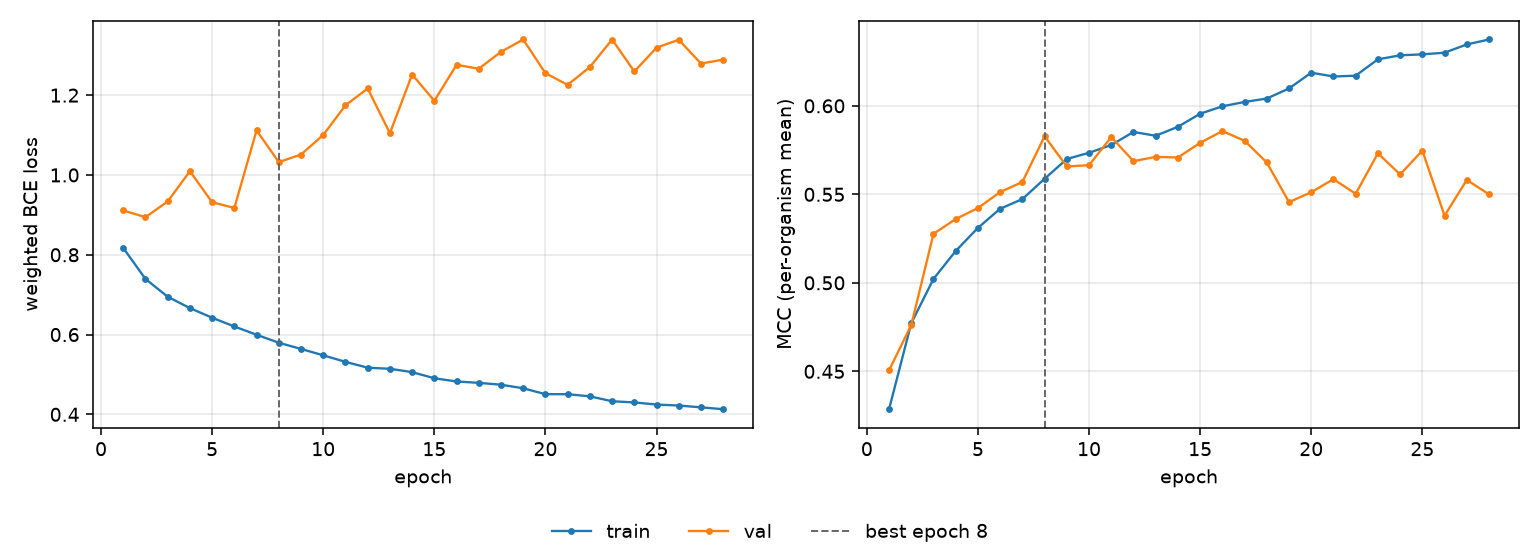

Data behind this chart, as committed beside it:
epoch, tr_loss, vl_loss, tr_mcc, vl_mcc, is_best
1, 0.817, 0.911, 0.4286, 0.4506, False
2, 0.7393, 0.8942, 0.4772, 0.4762, False
3, 0.6948, 0.9336, 0.5022, 0.5277, False
4, 0.6663, 1.009, 0.518, 0.536, False
5, 0.6422, 0.9316, 0.5311, 0.5423, False
6, 0.6202, 0.9174, 0.5419, 0.5513, False
7, 0.5995, 1.112, 0.5473, 0.557, False
8, 0.5795, 1.032, 0.5588, 0.5828, True
9, 0.564, 1.051, 0.57, 0.5658, False
10, 0.548, 1.1, 0.5735, 0.5665, False
11, 0.5316, 1.174, 0.5779, 0.5823, False
12, 0.5169, 1.217, 0.5853, 0.5687, False
13, 0.5142, 1.105, 0.5831, 0.5712, False
14, 0.5058, 1.252, 0.5882, 0.5708, False
15, 0.4905, 1.186, 0.5955, 0.5791, False
16, 0.4824, 1.276, 0.5997, 0.5857, False
17, 0.4789, 1.266, 0.6022, 0.5803, False
18, 0.4743, 1.309, 0.6041, 0.568, False
19, 0.4653, 1.34, 0.6098, 0.5456, False
20, 0.4505, 1.255, 0.6187, 0.5512, False
21, 0.4505, 1.226, 0.6166, 0.5586, False
22, 0.4451, 1.271, 0.617, 0.5503, False
23, 0.4329, 1.34, 0.6263, 0.5732, False
24, 0.4299, 1.259, 0.6285, 0.5612, False
25, 0.4246, 1.319, 0.6291, 0.5747, False
26, 0.4221, 1.339, 0.63, 0.5379, False
27, 0.4176, 1.279, 0.6347, 0.5582, False
28, 0.4129, 1.289, 0.6375, 0.55, False
